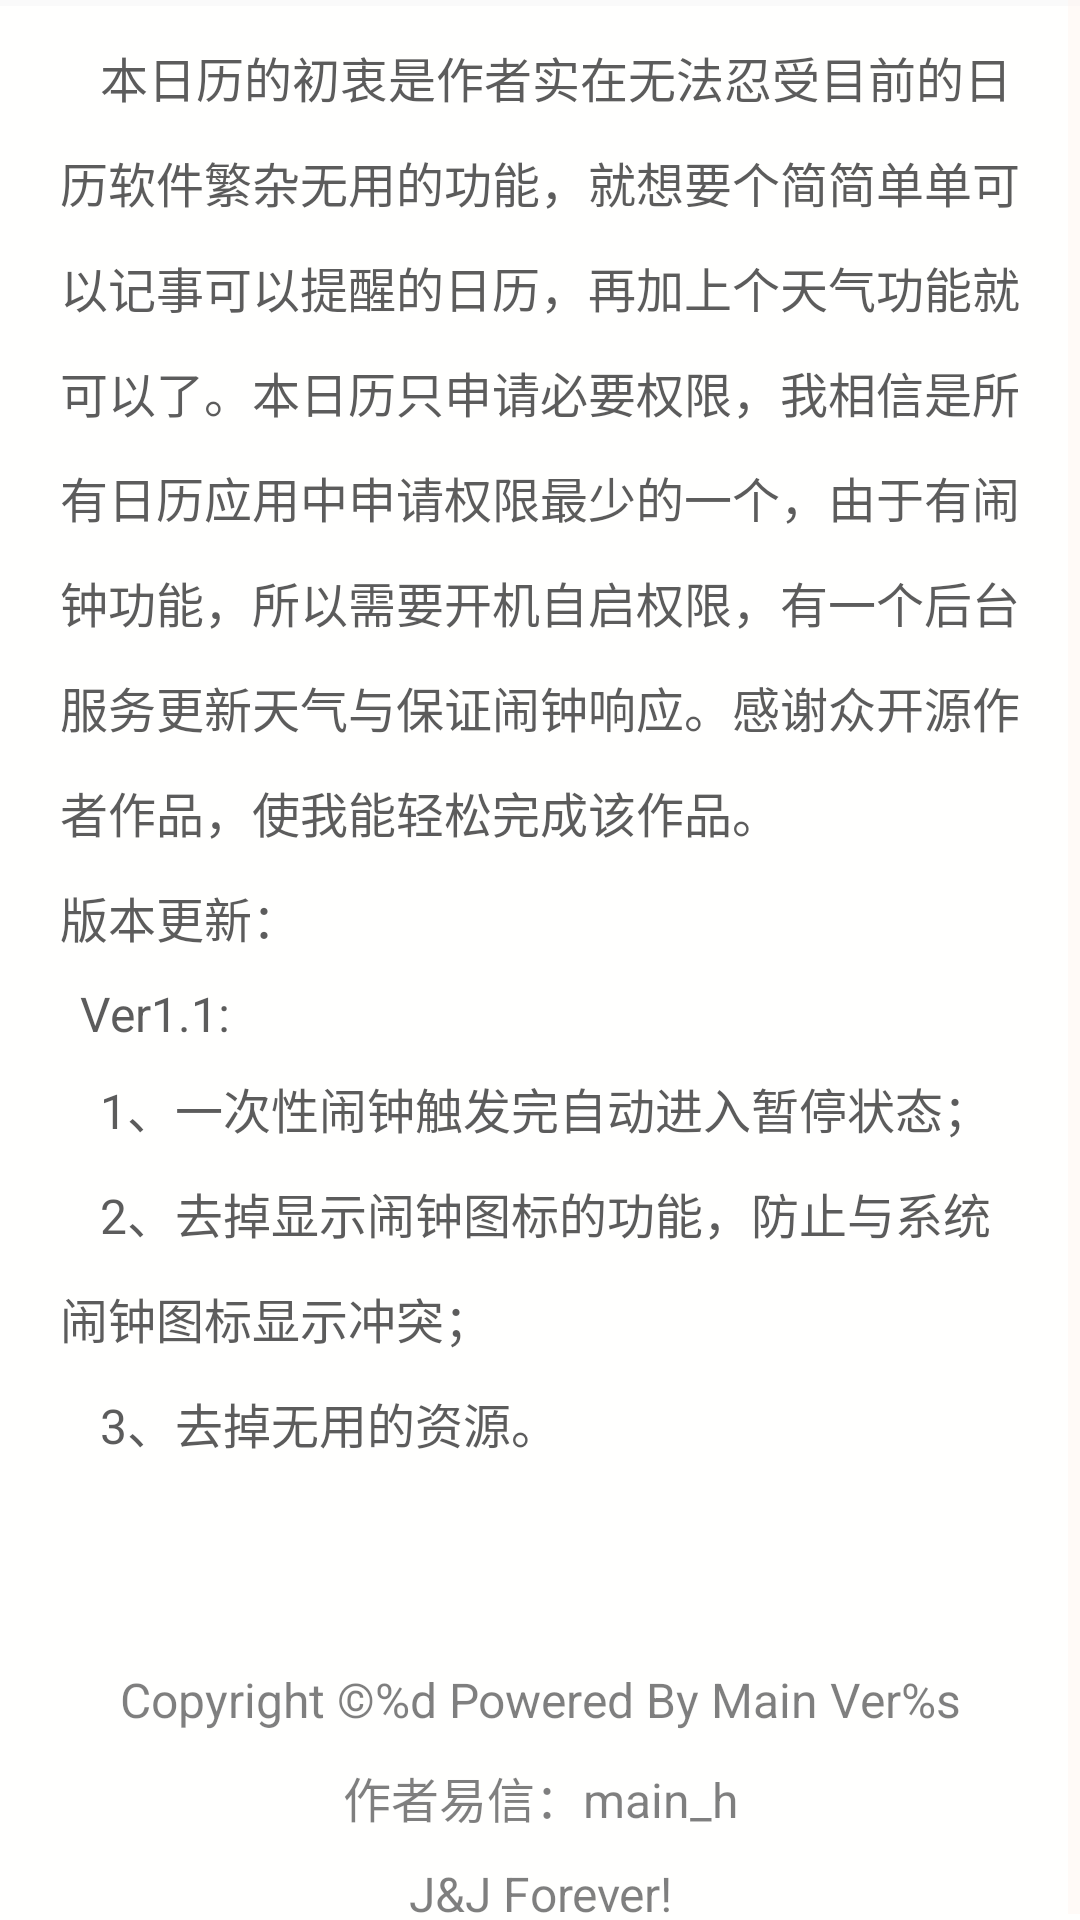

This screen was rendered from an Android layout file. Write that file and the resources it references.
<!-- AndroidManifest.xml: activity theme AppTheme.NoActionBar -->
<!-- res/layout/activity_about.xml -->
<?xml version="1.0" encoding="utf-8"?>
<ScrollView xmlns:android="http://schemas.android.com/apk/res/android"
    android:layout_width="fill_parent"
    android:layout_height="wrap_content"
    android:fillViewport="true"
    android:fitsSystemWindows="true">

        <LinearLayout
            android:layout_width="fill_parent"
            android:layout_height="wrap_content"
            android:layout_marginTop="2dip"
            android:layout_marginBottom="12dip"
            android:paddingStart="20dip"
            android:paddingEnd="20dip"
            android:layout_gravity="center_horizontal"
            android:background="@color/backCalendar"
            android:orientation="vertical"
            android:weightSum="5"
            >
            <TextView
                android:id="@+id/about_content"
                android:layout_width="match_parent"
                android:layout_height="0dp"
                android:layout_weight="4"
                android:layout_marginTop="12dip"
                android:textSize="@dimen/normal_font_size"
                android:text="@string/about_content"
                android:lineSpacingMultiplier="1.5"
                android:gravity="start"
                android:textColor="@color/optionLabel"
                />
            <TextView
                android:id="@+id/about_right"
                android:layout_width="match_parent"
                android:layout_height="0dp"
                android:layout_weight="1"
                android:layout_marginTop="18dip"
                android:textSize="@dimen/normal_font_size"
                android:lineSpacingMultiplier="1.5"
                android:text="@string/about_right"
                android:gravity="center_horizontal|bottom"
                android:textColor="@color/optionValue"
                />
        </LinearLayout>

</ScrollView>
<!-- resources referenced by this layout -->
<resources>
  <color name="backCalendar">#fffffe</color>
  <color name="optionLabel">@color/colorEditText</color>
  <color name="optionValue">#80000000</color>
  <dimen name="normal_font_size">16sp</dimen>
  <string name="about_content">\t\t本日历的初衷是作者实在无法忍受目前的日历软件繁杂无用的功能，就想要个简简单单可以记事可以提醒的日历，再加上个天气功能就可以了。本日历只申请必要权限，我相信是所有日历应用中申请权限最少的一个，由于有闹钟功能，所以需要开机自启权限，有一个后台服务更新天气与保证闹钟响应。感谢众开源作者作品，使我能轻松完成该作品。\n版本更新：\n\tVer1.1:\n\t\t1、一次性闹钟触发完自动进入暂停状态；\n\t\t2、去掉显示闹钟图标的功能，防止与系统闹钟图标显示冲突；\n\t\t3、去掉无用的资源。</string>
  <string name="about_right">Copyright ©<xliff:g id="right_date">%d</xliff:g> Powered By Main Ver<xliff:g id="right_version">%s</xliff:g>\n作者易信：main_h\nJ&amp;J Forever!</string>
  <style name="AppTheme.NoActionBar">
          <item name="windowActionBar">false</item>
          <item name="windowNoTitle">true</item>
      </style>
  <color name="colorEditText">#cc333333</color>
</resources>
